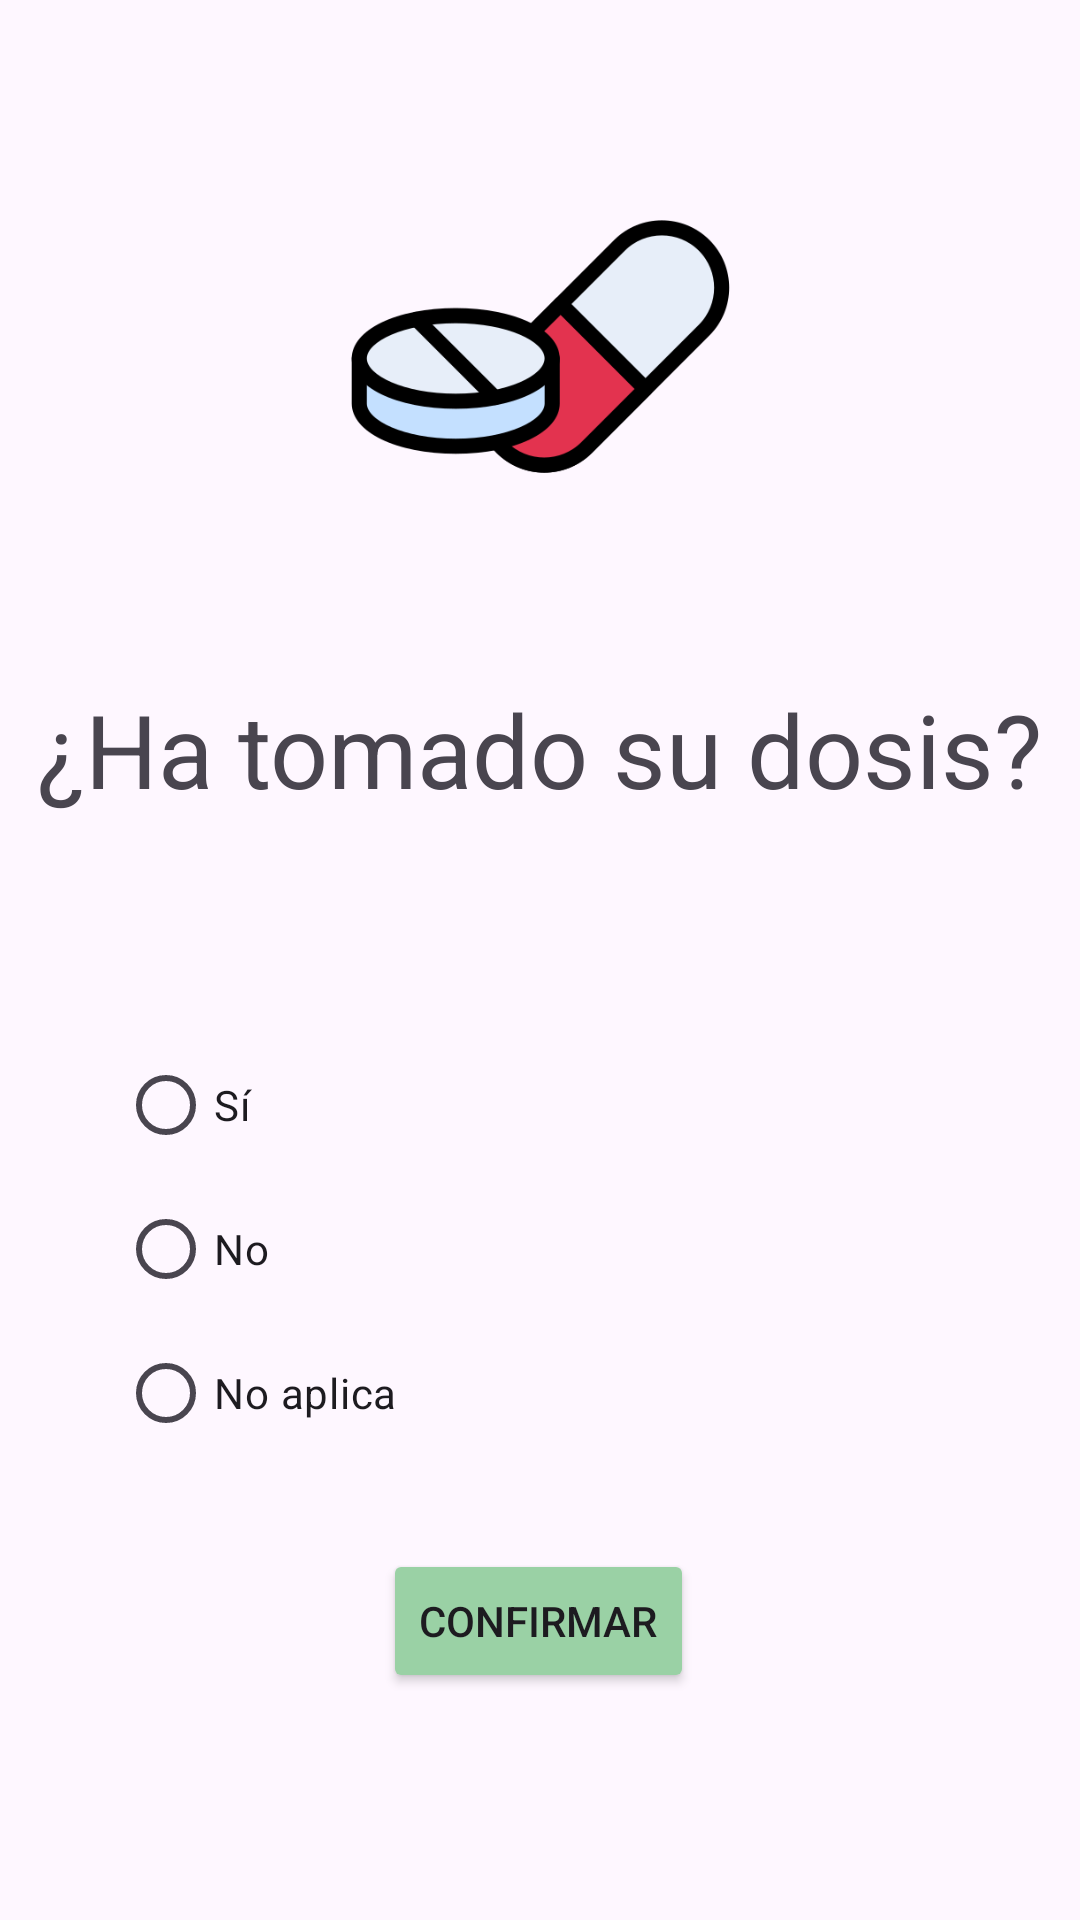

Android layout source for this screen:
<!-- AndroidManifest.xml: application theme Theme.Toma_medicamentos -->
<!-- res/layout/activity_confirmar_toma.xml -->
<?xml version="1.0" encoding="utf-8"?>
<androidx.constraintlayout.widget.ConstraintLayout xmlns:android="http://schemas.android.com/apk/res/android"
    xmlns:app="http://schemas.android.com/apk/res-auto"
    xmlns:tools="http://schemas.android.com/tools"
    android:id="@+id/main"
    android:layout_width="match_parent"
    android:layout_height="match_parent"
    tools:context=".confirmar_toma">

    <ImageView
        android:id="@+id/imageView"
        android:layout_width="169dp"
        android:layout_height="151dp"
        android:layout_marginTop="40dp"
        app:layout_constraintEnd_toEndOf="parent"
        app:layout_constraintStart_toStartOf="parent"
        app:layout_constraintTop_toTopOf="parent"
        app:srcCompat="@drawable/pill" />

    <TextView
        android:id="@+id/textView4"
        android:layout_width="wrap_content"
        android:layout_height="wrap_content"
        android:layout_marginTop="36dp"
        android:text="¿Ha tomado su dosis?"
        android:textSize="34sp"
        app:layout_constraintEnd_toEndOf="parent"
        app:layout_constraintHorizontal_bias="0.498"
        app:layout_constraintStart_toStartOf="parent"
        app:layout_constraintTop_toBottomOf="@+id/imageView" />

    <RadioGroup
        android:id="@+id/radioGroupToma"
        android:layout_width="281dp"
        android:layout_height="144dp"
        android:layout_marginTop="72dp"
        app:layout_constraintEnd_toEndOf="parent"
        app:layout_constraintHorizontal_bias="0.498"
        app:layout_constraintStart_toStartOf="parent"
        app:layout_constraintTop_toBottomOf="@+id/textView4">

        <RadioButton
            android:id="@+id/radiosi"
            android:layout_width="match_parent"
            android:layout_height="wrap_content"
            android:text="Sí" />

        <RadioButton
            android:id="@+id/radiono"
            android:layout_width="match_parent"
            android:layout_height="wrap_content"
            android:text="No" />

        <RadioButton
            android:id="@+id/radiona"
            android:layout_width="match_parent"
            android:layout_height="wrap_content"
            android:text="No aplica" />
    </RadioGroup>

    <Button
        android:id="@+id/btnConfirmar"
        android:layout_width="wrap_content"
        android:layout_height="wrap_content"
        android:layout_marginTop="28dp"
        android:backgroundTint="#9AD1A5"
        android:text="Confirmar"
        app:layout_constraintEnd_toEndOf="parent"
        app:layout_constraintHorizontal_bias="0.498"
        app:layout_constraintStart_toStartOf="parent"
        app:layout_constraintTop_toBottomOf="@+id/radioGroupToma" />
</androidx.constraintlayout.widget.ConstraintLayout>
<!-- resources referenced by this layout -->
<resources>
  <!-- drawable pill: png bitmap (drawable, 16790 bytes) -->
  <style name="Theme.Toma_medicamentos" parent="Base.Theme.Toma_medicamentos" />
  <style name="Base.Theme.Toma_medicamentos" parent="Theme.Material3.DayNight.NoActionBar">
          
          
      </style>
</resources>
